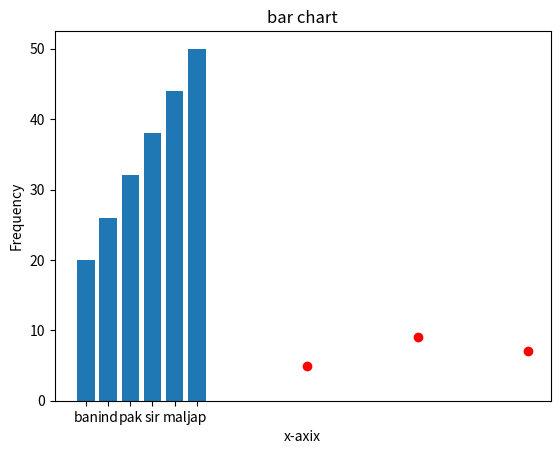

Write the Python code that produced this figure.
import numpy as np

#%%

a = np.array([1,2,3,4,5,6])
print(a)

#%%

b = np.array([1,2,3,4,5,6])
print(b)

print(a+b)

#%%
list1 = [1,2,3,4,5,6]
print(list1)

#%%
list2 = [1,2,3,4,5,6]
print(list2)

print(list1+list2)

#%%

temp = np.array([10,20,30,50])

temp_fer = temp* 1.8 +32
print(temp_fer)

#%%
print(a.shape)

#%%

m1 = np.array([[1,2,3],
              [5,6,7]])

m2 = np.array([[4,5,6],
              [1,2,3]])

print(m1)
print(m2)

print(m1+m2)

#%%

m3 = m1+m2
m4 = m1-m2
m5 = m1*m2
m6 = m1/m2

print(m3)
print(m4)
print(m5)
print(m6)

#%%


m1 = np.array([[1,2,3],
              [5,6,7]])


m7 = m1[0,:]
print(m7)

#%%

# slice the last row and last two colomn

m8 = m1[-1,-2:]
print(m8)

#%%

m9 = np.array([[1,2,3,4],
               [50,56,95,8],
               [100,3,20,65]])

bool_idx = (m9 % 2 == 0)

print(bool_idx)

print(m9[bool_idx])
#%%

print(m9[m9 % 2 == 0])

#%%


print(np.add(m1,m2))

print(np.subtract(m1,m2))
print(np.multiply(m1,m2))
print(np.divide(m1,m2))

print(np.sqrt(m1))



#%%

x = np.array([[1,2],
              [3,4]])

y = np.array([[5,6],
              [7,8]])

print(x.dot(y))

#%%
print(np.dot(x,y))
print(x@y)
print(np.matmul(x,y))

#%%

def matrix_mul(x,y):
    result = np.array([[0,0],[0,0]])
    for i in range(len(x)):
        for j in range(len(y[0])):
            for k in range(len(y)):
                result[i][j] += x[i][k] * y[k][j]
    return result

print(matrix_mul(x, y))

#%%

v1 = np.array([1,2,3]) #i +2j + 3k
v2 = np.array([-1,3,-2]) #-i -3j +2k

print(np.dot(v1,v2))

#%%

j = np.array([[1,2],
              [3,4],
              [5,6]])
print(np.dot(v1,j))

j_trans = np.transpose(j)
print(np.dot(j_trans,v1))

#%%

d1 = np.arange(29)
print(d1)
print(np.average(d1))


#%%

d2 = np.arange(12).reshape(4,3)
print(d2)

#%%
print(np.average(d2, axis = 0)) # col wise
print(np.average(d2, axis = 1)) # row wise


#%%

print(np.sum(d2))

#%%
print(np.sum(d2, axis = 0))
print(np.sum(d2, axis = 1))

#%%
z = np.zeros((3,3))

print(z)

ran = np.random.rand(3,3)
print(ran)
#%%
z1 = np.linspace(1, 100,10).reshape(5,2)
print(z1)

#%%
z2 = np.eye(4)
print(z2)

#%%


d2 = np.arange(12).reshape(4,3)


v3 = np.array([10,20,30])
Z = d2+v3
print(Z)


#%%

v3 = np.array([10,20,30,40])
Z = np.transpose(d2)+v3
print(Z)

#%%

import matplotlib.pyplot as plt

#%%
x = np.array([10,15,20])
y = np.array([5,9,7])

plt.plot(x,y,"ro")

plt.xlabel('x-axix')
plt.ylabel('Frequency')

plt.title("hello")

#%%
x1 = np.arange(6)
print(x1)

freq = np.linspace(20,50,6)
print(freq)

ticklable = ['ban', 'ind', 'pak', 'sir', 'mal', 'jap']
plt.bar(x1, freq, tick_label = ticklable, width=0.8)

plt.xlabel('x-axix')
plt.ylabel('Frequency')

plt.title("bar chart")
plt.show()